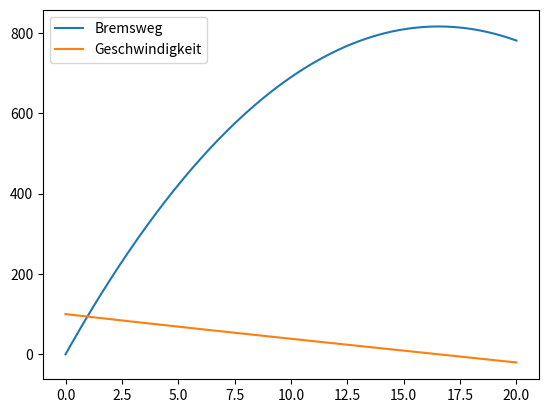

The matplotlib source for this figure:
# -*- coding: utf-8 -*-
"""
Created on Sun May 22 20:10:29 2022

@author: Asha
"""

import numpy as np
import matplotlib.pyplot as plt

h = 0.1
a = 0
b = 20
n = 200
m = 97000


x = np.linspace(a,b,n+1)









def f(x,z):
    res = np.empty(z.shape)
    res[:-1] = z[1:]
    res[-1] =((-5*z[1]**2)-570000)/m
    return res
    





  



def mittelpunktverfahren(f, x, h, y0):
    y_mittel = np.empty((n+1, y0.size))
    y_mittel[0] = y0
   

    for i in range(x.shape[0] - 1):
        x_mitte = x[i] + h/2
        y_mitte = y_mittel[i] + (h/2)*f(x[i], y_mittel[i])
        y_mittel[i + 1] = y_mittel[i] + h * f(x_mitte,y_mitte)
        
    return y_mittel

y0 = np.array([0.,100])
y_mittel = mittelpunktverfahren(f, x, h, y0)

plt.figure(1)

plt.plot(x,y_mittel[:,0],label='Bremsweg')
plt.plot(x,y_mittel[:,1],label='Geschwindigkeit')



plt.legend()
plt.show()


# braucht 20Sekunden um zum Stillstand zu kommen und hat einen Bremsweg von 1400m